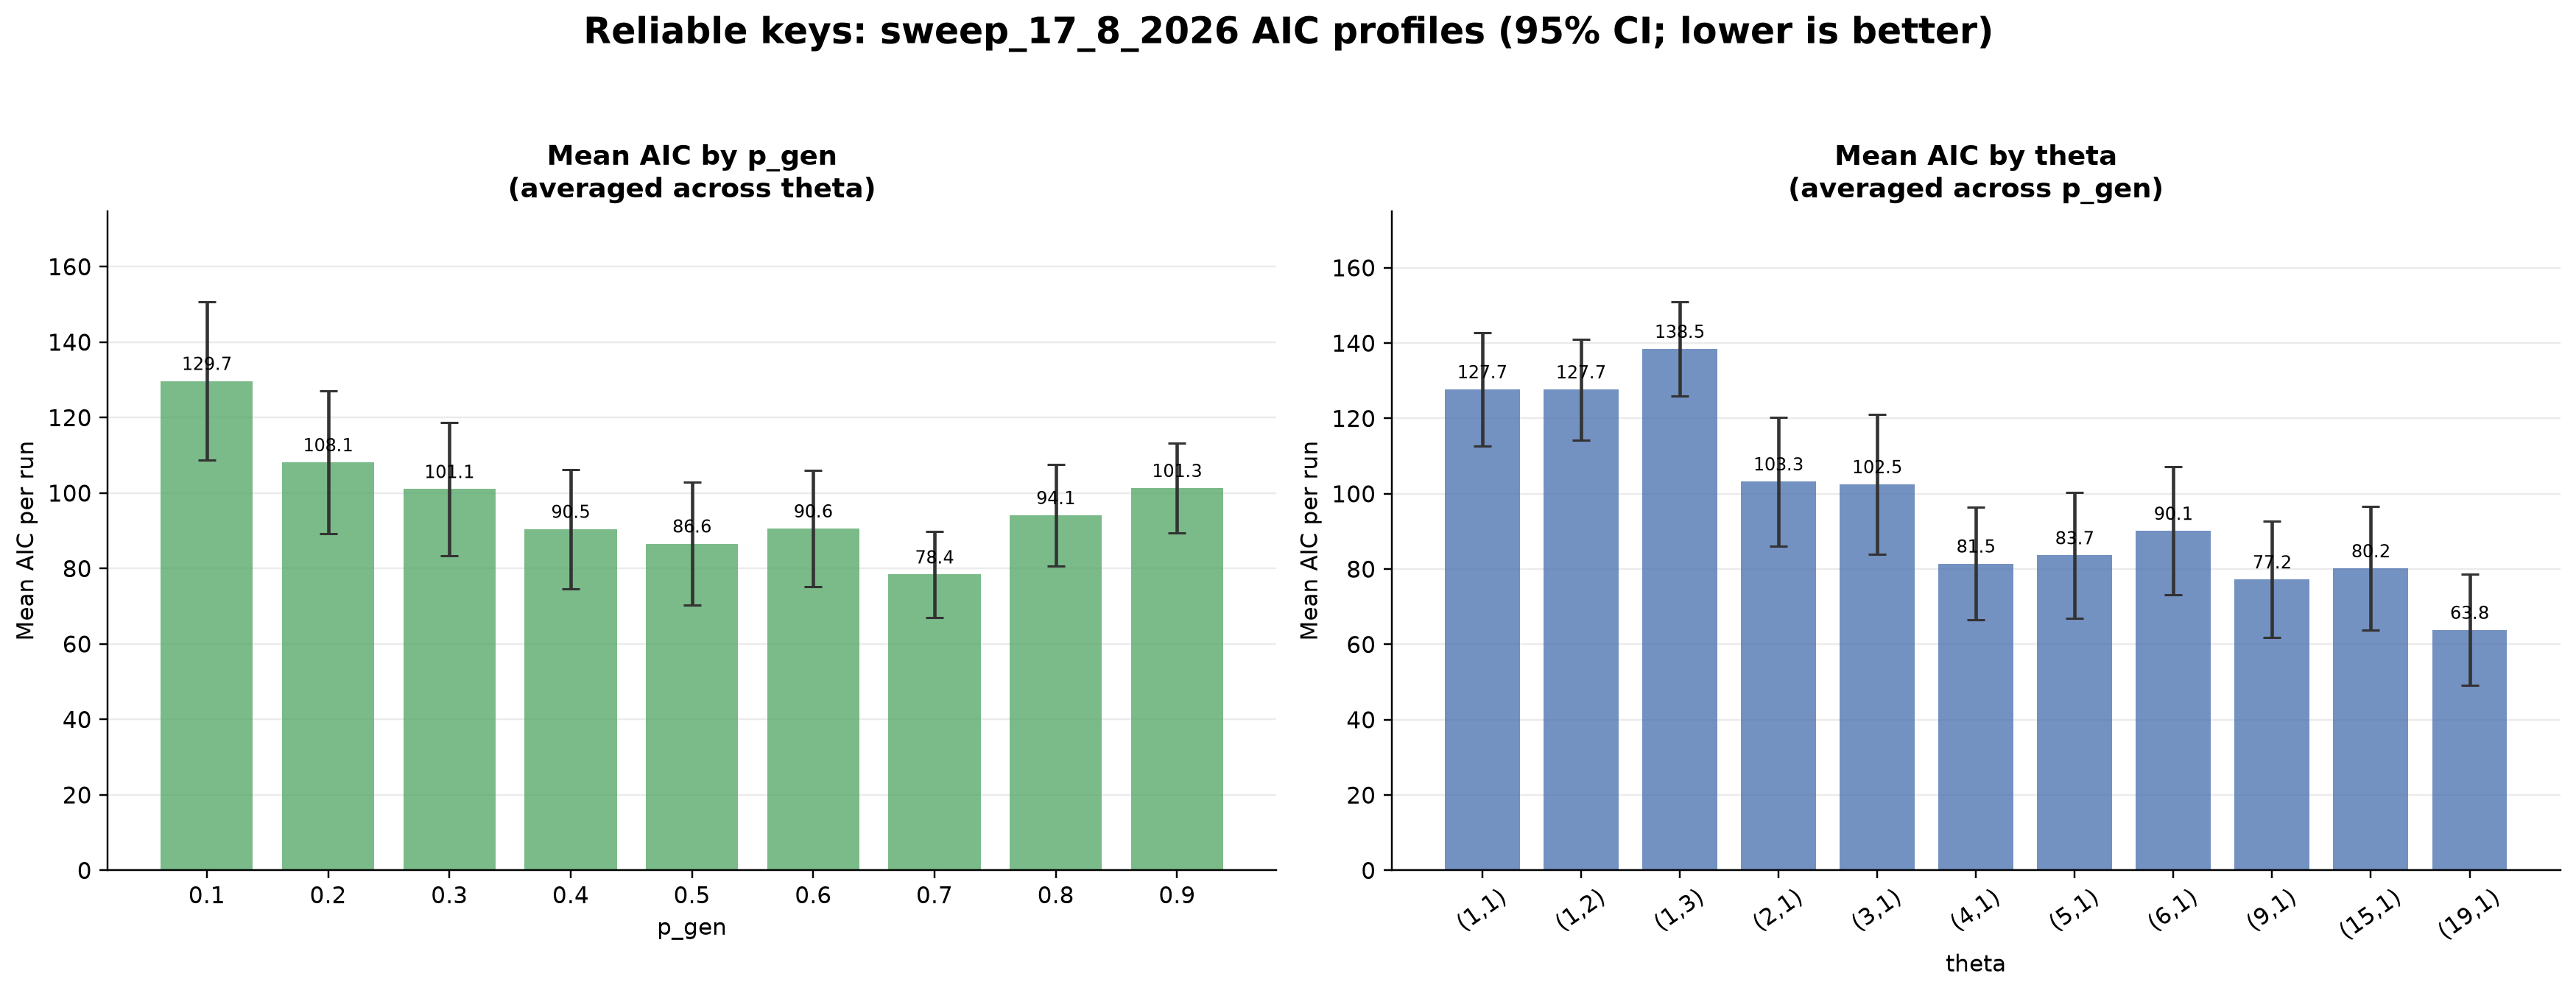

The table this chart was drawn from, first rows:
profile, value, mean_aic, standard_error, ci95_lower, ci95_upper, num_runs, averaged_over
p_gen, 0.1, 129.7, 10.7, 108.7, 150.7, 20, 11 theta values
p_gen, 0.2, 108.1, 9.657, 89.22, 127.1, 20, 11 theta values
p_gen, 0.3, 101.1, 9.008, 83.41, 118.7, 20, 11 theta values
p_gen, 0.4, 90.48, 8.077, 74.65, 106.3, 20, 11 theta values
p_gen, 0.5, 86.62, 8.288, 70.37, 102.9, 20, 11 theta values
p_gen, 0.6, 90.61, 7.819, 75.28, 105.9, 20, 11 theta values
p_gen, 0.7, 78.43, 5.855, 66.95, 89.9, 20, 11 theta values
p_gen, 0.8, 94.14, 6.868, 80.68, 107.6, 20, 11 theta values
p_gen, 0.9, 101.3, 6.059, 89.45, 113.2, 20, 11 theta values
theta, (1,1), 127.7, 7.686, 112.7, 142.8, 20, 9 p_gen values
theta, (1,2), 127.7, 6.833, 114.3, 141.1, 20, 9 p_gen values
theta, (1,3), 138.5, 6.379, 126, 151, 20, 9 p_gen values
theta, (2,1), 103.3, 8.719, 86.17, 120.3, 20, 9 p_gen values
theta, (3,1), 102.5, 9.452, 84, 121.1, 20, 9 p_gen values
theta, (4,1), 81.45, 7.65, 66.46, 96.45, 20, 9 p_gen values
theta, (5,1), 83.66, 8.517, 66.97, 100.4, 20, 9 p_gen values
theta, (6,1), 90.14, 8.654, 73.18, 107.1, 20, 9 p_gen values
theta, (9,1), 77.24, 7.865, 61.83, 92.66, 20, 9 p_gen values
theta, (15,1), 80.19, 8.405, 63.72, 96.66, 20, 9 p_gen values
theta, (19,1), 63.83, 7.521, 49.09, 78.57, 20, 9 p_gen values
